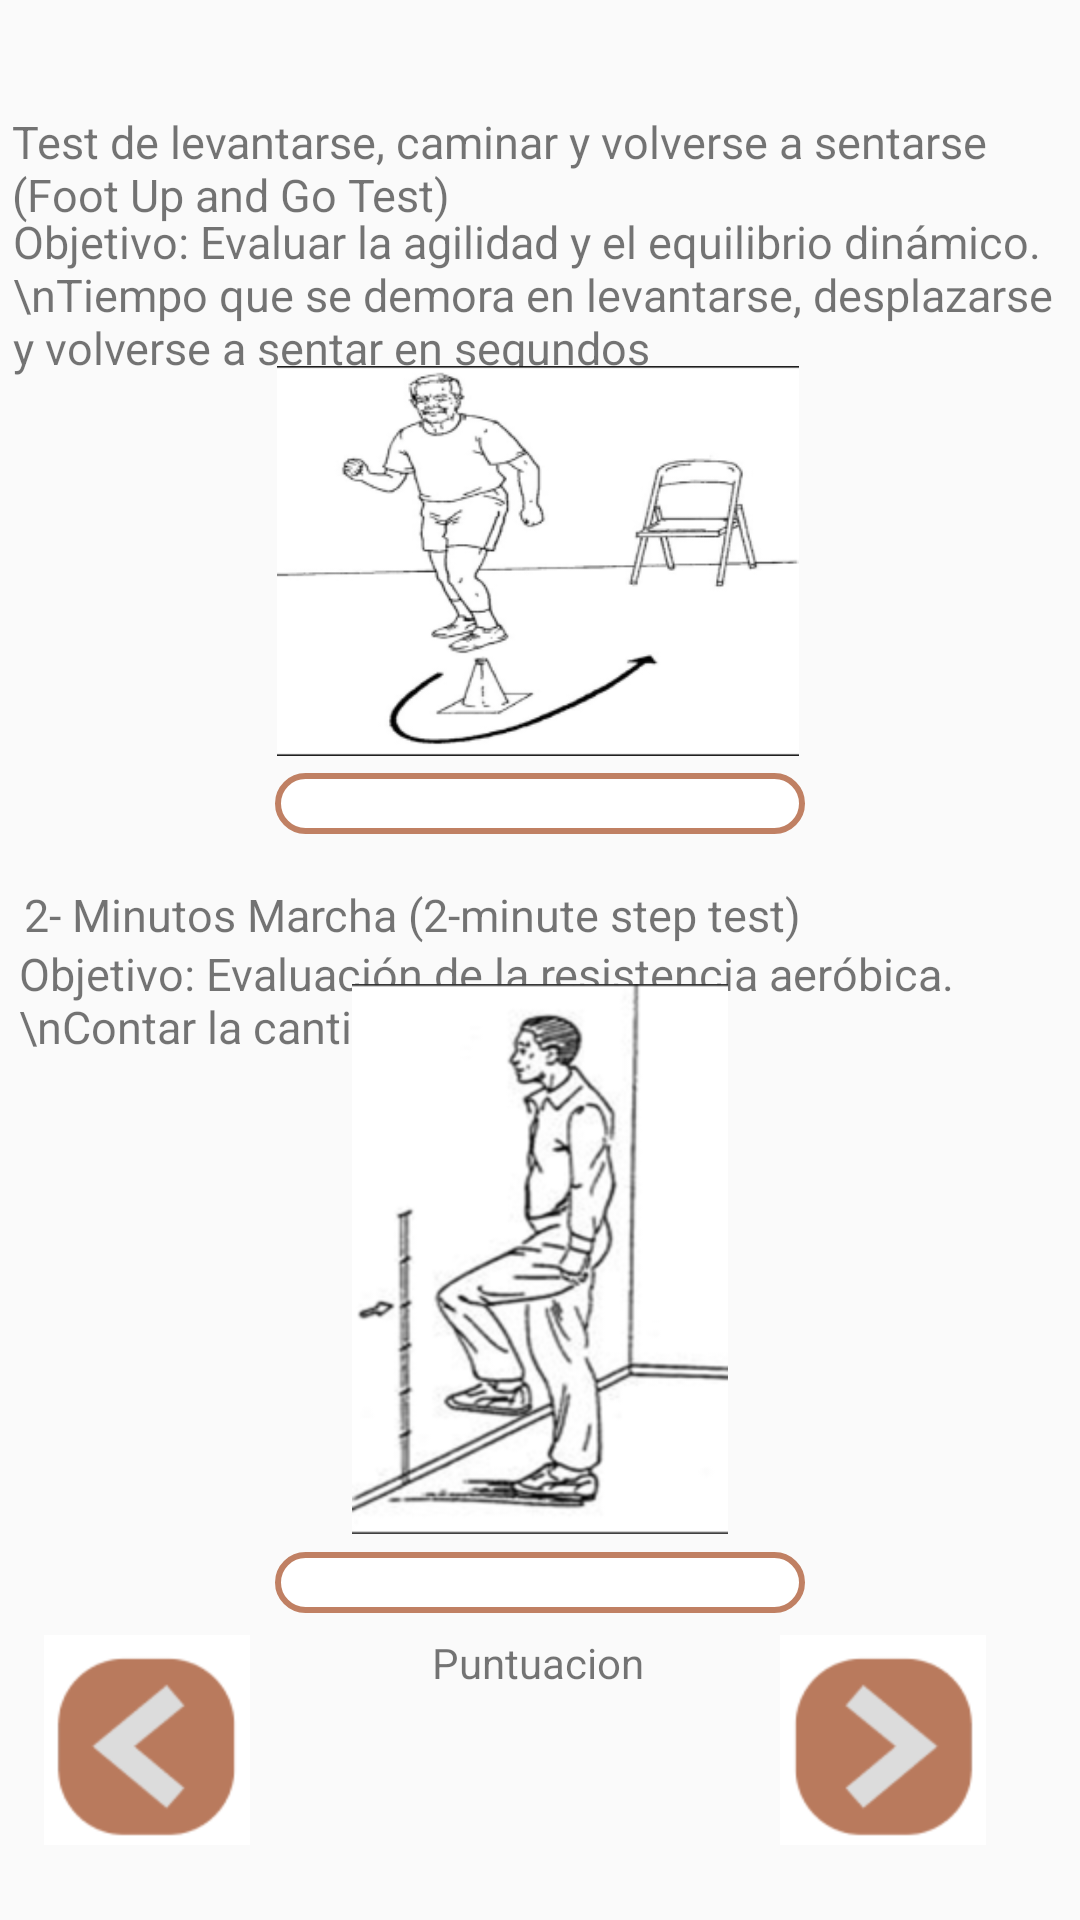

This screen was rendered from an Android layout file. Write that file and the resources it references.
<!-- AndroidManifest.xml: application theme Theme.Design.Light.NoActionBar -->
<!-- res/layout/activity_bateria_ejercicio3.xml -->
<?xml version="1.0" encoding="utf-8"?>
<androidx.constraintlayout.widget.ConstraintLayout xmlns:android="http://schemas.android.com/apk/res/android"
    xmlns:app="http://schemas.android.com/apk/res-auto"
    xmlns:tools="http://schemas.android.com/tools"
    android:id="@+id/main"
    android:layout_width="match_parent"
    android:layout_height="match_parent"
    tools:context=".bateria_ejercicio3">

    <TextView
        android:id="@+id/quintotexto"
        android:layout_width="350dp"
        android:layout_height="43dp"
        android:text="Test de levantarse, caminar y volverse a sentarse (Foot Up and Go Test)"
        android:textSize="15dp"
        app:layout_constraintBottom_toBottomOf="parent"
        app:layout_constraintEnd_toEndOf="parent"
        app:layout_constraintHorizontal_bias="0.409"
        app:layout_constraintStart_toStartOf="parent"
        app:layout_constraintTop_toTopOf="parent"
        app:layout_constraintVertical_bias="0.062" />

    <TextView
        android:id="@+id/septimotexto"
        android:layout_width="344dp"
        android:layout_height="26dp"
        android:text="2- Minutos Marcha (2-minute step test)"
        android:textSize="15dp"
        app:layout_constraintBottom_toBottomOf="parent"
        app:layout_constraintEnd_toEndOf="parent"
        app:layout_constraintHorizontal_bias="0.492"
        app:layout_constraintStart_toStartOf="parent"
        app:layout_constraintTop_toTopOf="parent"
        app:layout_constraintVertical_bias="0.48" />

    <TextView
        android:id="@+id/sextotexto"
        android:layout_width="349dp"
        android:layout_height="60dp"
        android:text="Objetivo: Evaluar la agilidad y el equilibrio dinámico. \nTiempo que se demora en levantarse, desplazarse y volverse a sentar en segundos"
        android:textSize="15dp"
        app:layout_constraintBottom_toBottomOf="parent"
        app:layout_constraintEnd_toEndOf="parent"
        app:layout_constraintHorizontal_bias="0.403"
        app:layout_constraintStart_toStartOf="parent"
        app:layout_constraintTop_toTopOf="parent"
        app:layout_constraintVertical_bias="0.121" />

    <TextView
        android:id="@+id/octavotexto"
        android:layout_width="348dp"
        android:layout_height="40dp"
        android:text="Objetivo: Evaluación de la resistencia aeróbica. \nContar la cantidad de ciclos "
        android:textSize="15dp"
        app:layout_constraintBottom_toBottomOf="parent"
        app:layout_constraintEnd_toEndOf="parent"
        app:layout_constraintHorizontal_bias="0.523"
        app:layout_constraintStart_toStartOf="parent"
        app:layout_constraintTop_toTopOf="parent"
        app:layout_constraintVertical_bias="0.524" />

    <TextView
        android:id="@+id/textView7"
        android:layout_width="wrap_content"
        android:layout_height="wrap_content"
        android:text="Puntuacion"
        app:layout_constraintBottom_toBottomOf="parent"
        app:layout_constraintEnd_toEndOf="parent"
        app:layout_constraintHorizontal_bias="0.498"
        app:layout_constraintStart_toStartOf="parent"
        app:layout_constraintTop_toTopOf="parent"
        app:layout_constraintVertical_bias="0.375" />

    <TextView
        android:id="@+id/textView9"
        android:layout_width="wrap_content"
        android:layout_height="wrap_content"
        android:text="Puntuacion"
        app:layout_constraintBottom_toBottomOf="parent"
        app:layout_constraintEnd_toEndOf="parent"
        app:layout_constraintHorizontal_bias="0.498"
        app:layout_constraintStart_toStartOf="parent"
        app:layout_constraintTop_toTopOf="parent"
        app:layout_constraintVertical_bias="0.877" />

    <EditText
        android:id="@+id/editTexta5"
        android:layout_width="wrap_content"
        android:layout_height="wrap_content"
        android:background="@drawable/botones_forma_osuro"
        android:ems="10"
        android:inputType="numberDecimal"
        android:textColor="@color/black"
        android:textSize="15sp"
        android:textAlignment="center"
        app:layout_constraintBottom_toBottomOf="parent"
        app:layout_constraintEnd_toEndOf="parent"
        app:layout_constraintStart_toStartOf="parent"
        app:layout_constraintTop_toTopOf="parent"
        app:layout_constraintVertical_bias="0.416" />

    <EditText
        android:id="@+id/editTexta6"
        android:layout_width="wrap_content"
        android:layout_height="wrap_content"
        android:background="@drawable/botones_forma_osuro"
        android:ems="10"
        android:inputType="number"
        android:textColor="@color/black"
        android:textSize="15sp"
        android:textAlignment="center"
        app:layout_constraintBottom_toBottomOf="parent"
        app:layout_constraintEnd_toEndOf="parent"
        app:layout_constraintStart_toStartOf="parent"
        app:layout_constraintTop_toTopOf="parent"
        app:layout_constraintVertical_bias="0.835" />

    <ImageButton
        android:id="@+id/imageButtonseguir3"
        android:layout_width="wrap_content"
        android:layout_height="wrap_content"
        android:background="@color/white"
        app:layout_constraintBottom_toBottomOf="parent"
        app:layout_constraintEnd_toEndOf="parent"
        app:layout_constraintHorizontal_bias="0.893"
        app:layout_constraintStart_toStartOf="parent"
        app:layout_constraintTop_toTopOf="parent"
        app:layout_constraintVertical_bias="0.956"
        app:srcCompat="@mipmap/seguir" />

    <ImageButton
        android:id="@+id/imageButtonatras3"
        android:layout_width="wrap_content"
        android:layout_height="wrap_content"
        android:background="@color/white"
        app:layout_constraintBottom_toBottomOf="parent"
        app:layout_constraintEnd_toEndOf="parent"
        app:layout_constraintHorizontal_bias="0.05"
        app:layout_constraintStart_toStartOf="parent"
        app:layout_constraintTop_toTopOf="parent"
        app:layout_constraintVertical_bias="0.956"
        app:srcCompat="@mipmap/regresar" />

    <ImageView
        android:id="@+id/ejercicio5"
        android:layout_width="178dp"
        android:layout_height="130dp"
        app:layout_constraintBottom_toBottomOf="parent"
        app:layout_constraintEnd_toEndOf="parent"
        app:layout_constraintHorizontal_bias="0.497"
        app:layout_constraintStart_toStartOf="parent"
        app:layout_constraintTop_toTopOf="parent"
        app:layout_constraintVertical_bias="0.239"
        app:srcCompat="@mipmap/ejercicio5" />

    <ImageView
        android:id="@+id/ejercicio6"
        android:layout_width="wrap_content"
        android:layout_height="wrap_content"
        app:layout_constraintBottom_toBottomOf="parent"
        app:layout_constraintEnd_toEndOf="parent"
        app:layout_constraintStart_toStartOf="parent"
        app:layout_constraintTop_toTopOf="parent"
        app:layout_constraintVertical_bias="0.718"
        app:srcCompat="@mipmap/ejercicio6" />

</androidx.constraintlayout.widget.ConstraintLayout>
<!-- resources referenced by this layout -->
<resources>
  <color name="black">#FF000000</color>
  <color name="white">#FFFFFFFF</color>
  <!-- drawable botones_forma_osuro (drawable) -->
  <?xml version="1.0" encoding="utf-8"?>
  <shape xmlns:android="http://schemas.android.com/apk/res/android">
      <corners
          android:bottomLeftRadius="40dp"
          android:bottomRightRadius="40dp"
          android:radius="40dp"
          android:topLeftRadius="40dp"
          android:topRightRadius="40dp" />
      <solid android:color="@color/white" />
      <stroke
          android:width="2dp"
          android:color="@color/principal" />
  </shape>
  <!-- mipmap ejercicio5: png bitmap (mipmap-hdpi, 22645 bytes) -->
  <!-- mipmap ejercicio6: png bitmap (mipmap-hdpi, 29495 bytes) -->
  <!-- mipmap regresar: png bitmap (mipmap-hdpi, 3436 bytes) -->
  <!-- mipmap seguir: png bitmap (mipmap-hdpi, 3495 bytes) -->
  <color name="principal">#C08063</color>
</resources>
